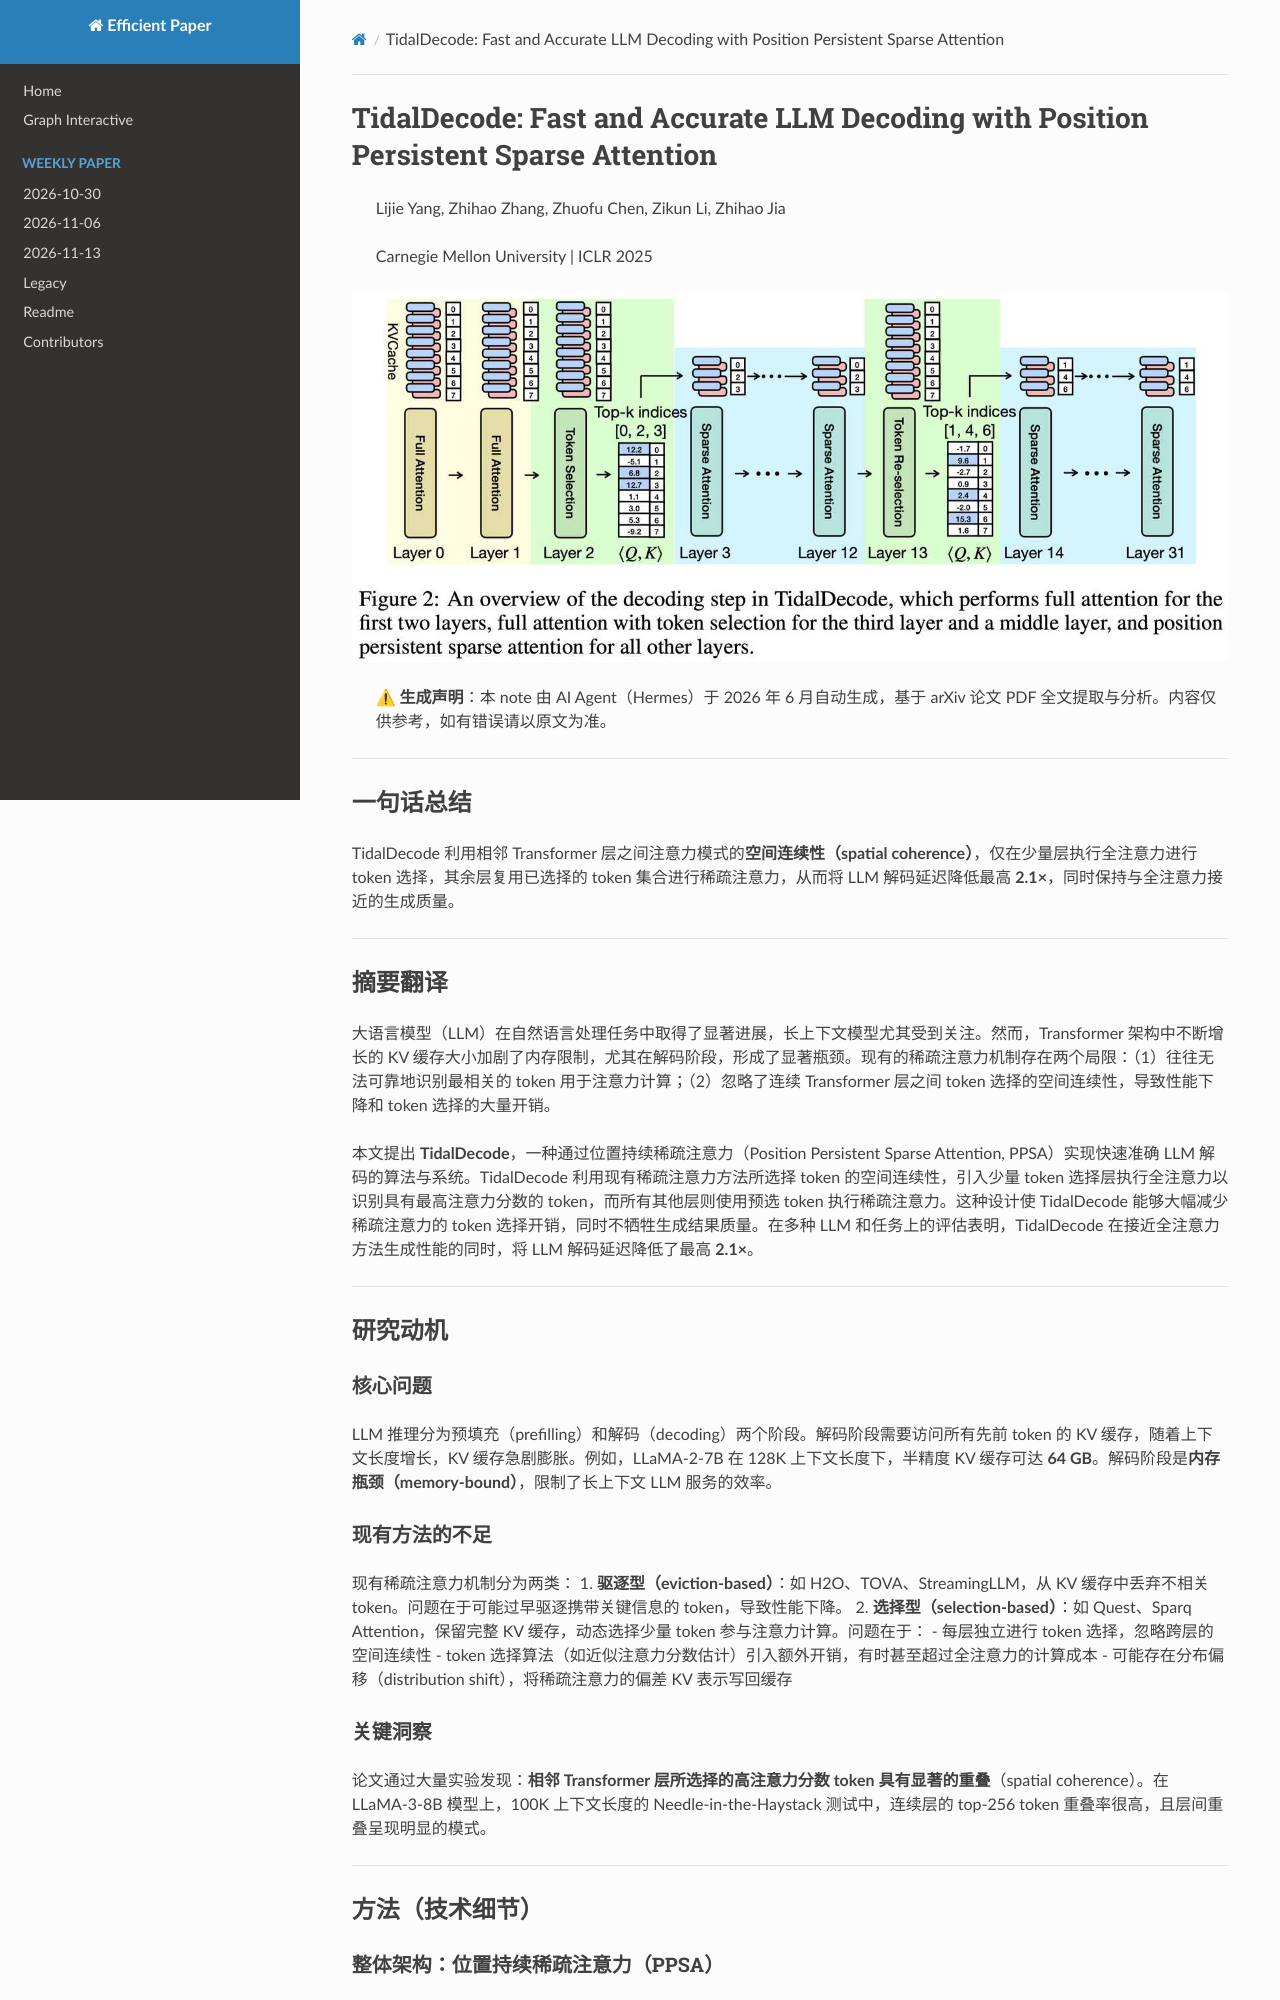

repository: hustzxd/EfficientPaper · page: notes/2025/TidalDecode/note/index.html · generator: mkdocs

# TidalDecode: Fast and Accurate LLM Decoding with Position Persistent Sparse Attention

> Lijie Yang, Zhihao Zhang, Zhuofu Chen, Zikun Li, Zhihao Jia

![111](fig2.png)

## Abstract

Large language models (LLMs) have driven significant advancements across
diverse NLP tasks, with long-context models gaining prominence for handling
extended inputs. However, the expanding key-value (KV) cache size required by
Transformer architectures intensifies the memory constraints, particularly
during the decoding phase, creating a significant bottleneck. Existing sparse
attention mechanisms designed
